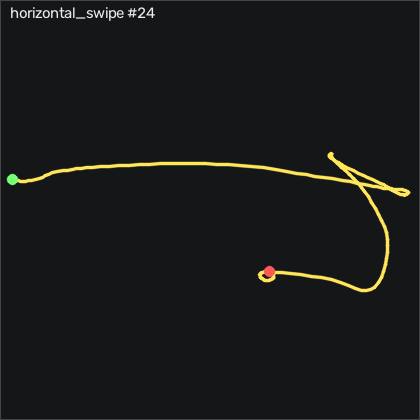

Values plotted in this chart, from the file beside it:
t_s, ax, ay, az, gx, gy, gz, seq
0.00000, -0.466, -0.286, 0.919, 10.19, 3.064, 9.658, 23741
0.01000, -0.458, -0.338, 0.911, 15.01, 3.948, 14.93, 23742
0.02000, -0.461, -0.395, 0.93, 18.82, 4.832, 14.9, 23743
0.03000, -0.49, -0.437, 0.959, 20.8, 4.527, 10.27, 23744
0.04000, -0.537, -0.488, 1.005, 21.02, 3.369, 4.566, 23745
0.05000, -0.579, -0.553, 1.051, 21.96, 1.692, 1.762, 23746
0.06000, -0.591, -0.625, 1.063, 25.35, -0.7469, 3.713, 23747
0.07000, -0.575, -0.686, 1.038, 30.77, -3.826, 8.255, 23748
0.08000, -0.558, -0.724, 0.982, 36.26, -6.723, 9.841, 23749
0.09000, -0.542, -0.728, 0.94, 39.22, -8.918, 6.853, 23750
0.1, -0.533, -0.742, 0.92, 37.91, -10.29, 1.792, 23751
0.11, -0.563, -0.807, 0.915, 33.85, -11.42, -3.177, 23752
0.121, -0.542, -0.861, 0.888, 30.71, -15.26, -11.38, 23753
0.13, -0.499, -0.989, 0.843, 32.57, -15.65, -10.22, 23754
0.14, -0.442, -1.07, 0.834, 39.55, -12.67, -7.415, 23755
0.15, -0.446, -1.109, 0.805, 48.4, -10.99, -12.17, 23756
0.161, -0.411, -1.127, 0.805, 52.18, -9.405, -24.18, 23757
0.17, -0.415, -1.145, 0.806, 51.02, -7.851, -41.81, 23758
0.18, -0.471, -1.154, 0.828, 47.33, -7.149, -63.51, 23759
0.19, -0.537, -1.197, 0.864, 44.19, -5.747, -80.65, 23760
0.2, -0.627, -1.224, 0.896, 45.77, -4.345, -92.66, 23761
0.21, -0.697, -1.234, 0.903, 53.06, -5.107, -104.2, 23762
0.22, -0.747, -1.206, 0.916, 63.82, -4.832, -110, 23763
0.23, -0.754, -1.176, 0.855, 76.69, -5.29, -114, 23764
0.24, -0.779, -1.062, 0.805, 91.08, -5.869, -121, 23765
0.25, -0.796, -0.964, 0.756, 100.2, -5.686, -130.3, 23766
0.26, -0.819, -0.858, 0.743, 103.5, -4.771, -141.2, 23767
0.27, -0.833, -0.762, 0.705, 103.7, -5.137, -152.5, 23768
0.28, -0.85, -0.712, 0.668, 102.9, -5.015, -161.1, 23769
0.291, -0.89, -0.635, 0.661, 102.8, -4.192, -170.6, 23770
0.3, -0.932, -0.551, 0.651, 104.8, -2.759, -178.1, 23771
0.31, -0.943, -0.464, 0.611, 109.8, -1.296, -180.9, 23772
0.32, -0.959, -0.379, 0.587, 116.9, 0.5951, -178.8, 23773
0.331, -0.967, -0.268, 0.556, 122.1, 2.851, -178.8, 23774
0.34, -0.971, -0.156, 0.494, 125.4, 4.588, -179.5, 23775
0.35, -1.035, 0.07100, 0.558, 125.2, 6.021, -182.8, 23776
0.36, -0.975, 0.109, 0.447, 115.2, 6.357, -187.4, 23777
0.37, -0.967, 0.204, 0.417, 115.7, 9.375, -184.8, 23778
0.38, -1.007, 0.401, 0.436, 122.5, 15.11, -174.9, 23779
0.39, -1.031, 0.552, 0.49, 121, 18.8, -168, 23780
0.4, -1.012, 0.64, 0.482, 113.6, 17.91, -162.7, 23781
0.41, -1.022, 0.691, 0.478, 104.8, 16.54, -155.7, 23782
0.42, -0.998, 0.737, 0.482, 95.44, 15.29, -153, 23783
0.43, -0.97, 0.78, 0.479, 89.25, 14.25, -153, 23784
0.44, -0.934, 0.864, 0.478, 88.43, 14.01, -148.3, 23785
0.45, -0.909, 0.975, 0.511, 90.99, 14.65, -139.2, 23786
0.461, -0.863, 1.058, 0.523, 91.75, 15.05, -124.1, 23787
0.47, -0.806, 1.148, 0.533, 88, 13.86, -110.8, 23788
0.48, -0.771, 1.155, 0.563, 77.12, 13.55, -100.2, 23789
0.49, -0.739, 1.135, 0.622, 62.91, 11.88, -94.28, 23790
0.501, -0.721, 1.081, 0.69, 49.89, 10.72, -86.99, 23791
0.51, -0.713, 0.985, 0.717, 41.96, 9.405, -74.52, 23792
0.52, -0.688, 0.927, 0.755, 37.69, 7.637, -63.7, 23793
0.53, -0.633, 0.882, 0.775, 34.22, 6.326, -50.83, 23794
0.54, -0.593, 0.837, 0.765, 30.32, 5.076, -42.54, 23795
0.55, -0.605, 0.76, 0.884, 29.22, 6.143, -26.96, 23796
0.56, -0.521, 0.746, 0.79, 22.91, -1.814, -29.76, 23797
0.57, -0.456, 0.637, 0.748, 14.55, -1.875, -26.87, 23798
0.58, -0.474, 0.497, 0.841, 17.45, 4.71, -6.592, 23799
0.59, -0.476, 0.447, 0.865, 23.55, 4.284, 1.03, 23800
... 130 more rows
